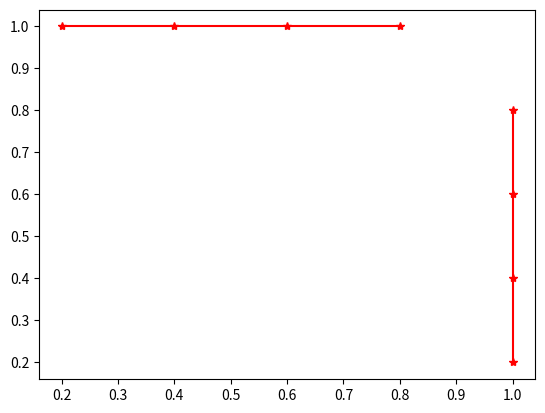
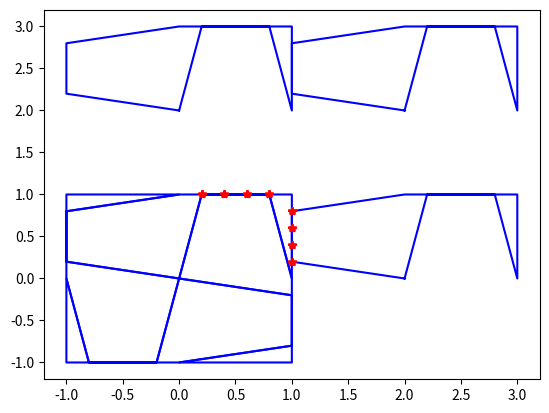
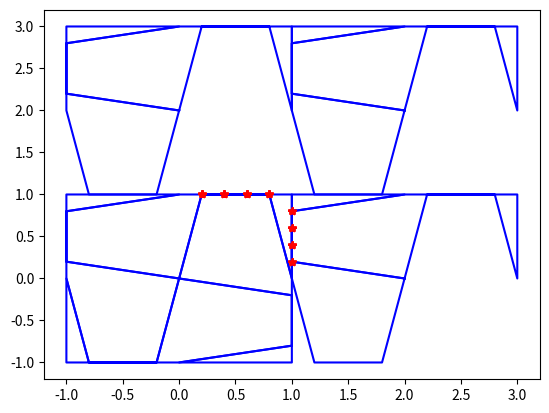
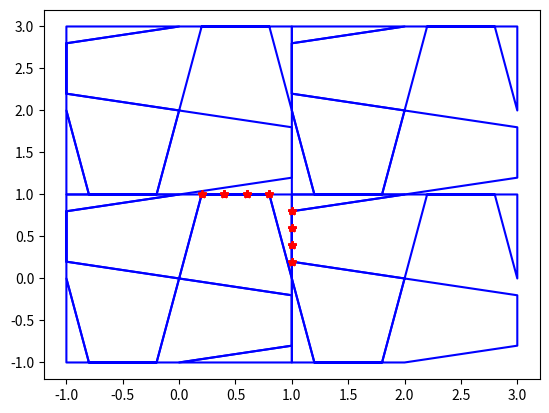
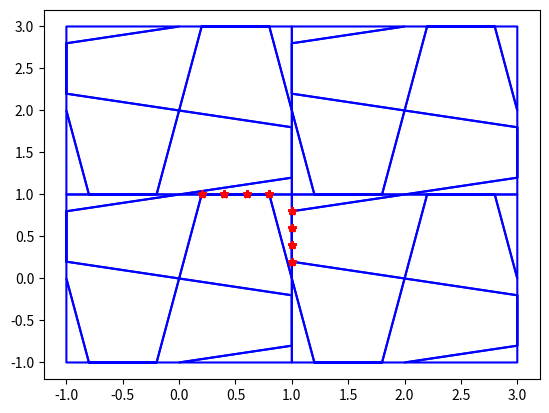

The matplotlib source for these figures, in order:
#!/usr/bin/env python3
# -*- coding: utf-8 -*-
"""
Created on Sat Nov 25 22:30:54 2017

@author: jonathancindanomwamba
"""

import matplotlib.pyplot as plt

xB1, yB1 = [], []
P = 5
for i in range (1,P):
    xB1.append(i/P)
    yB1.append(1)
print("xB1=",xB1,"yB1=",yB1)

xB2, yB2 = [], []
for i in range(1,P):
    xB2.append(1)
    yB2.append(i/P)
print("xB2=",xB2,"yB2=",yB2)

fig= plt.figure()
plt.plot(xB1,yB1,"r-")
plt.plot(xB1,yB1,"r*")
plt.plot(xB2,yB2,"r-")
plt.plot(xB2,yB2,"r*")
plt.show

def Rotation(x,y):
    xB3, yB3 = [], []
    for i in range (len(x)):
        xB3.append(-y[i])
        yB3.append(x[i])
    return xB3, yB3
    
def Translation(x,y,Deltax,Deltay):
    xB4, yB4 = [], []
    for i in range(len(x)):
        xB4.append(x[i]+Deltax)
        yB4.append(y[i]+Deltay)
    return xB4, yB4

def GenereUnCarreau():
    global xB1, yB1, xB2, yB2
    xB4, yB4 = Rotation(xB1,yB1)
    xB4.reverse()
    yB4.reverse()
    xB3, yB3 = Translation(xB2,yB2,-1,0)
    xB3, yB3 = Rotation(xB3,yB3)
    xB3, yB3 = Rotation(xB3,yB3)
    xB3, yB3 = Rotation(xB3,yB3)
    xB3, yB3 = Translation(xB3,yB3,0,1)
    xB3.reverse()
    yB3.reverse()
    X = [0.]+xB1+[1.]+xB2+[1.]+xB3+[0.]+xB4+[0.]
    Y = [0.]+yB1+[0.]+yB2+[1.]+yB3+[1.]+yB4+[0.]
    return X, Y

#Création de 3 nouveaux carreaux
X, Y =GenereUnCarreau()
X1, Y1 = Rotation(X,Y)
X2, Y2 = Rotation(X1,Y1)
X3, Y3 = Rotation(X2,Y2)
L2Cx = [X,X1,X2,X3]
L2Cy = [Y,Y1,Y2,Y3]

K =len(L2Cx)
for i in range(K):
    Xep, Yep = Translation(L2Cx[i],L2Cy[i],0,2)
    L2Cx.append(Xep)
    L2Cy.append(Yep)
    Xep, Yep = Translation(L2Cx[i],L2Cy[i],2,0)
    L2Cx.append(Xep)
    L2Cy.append(Yep)
    Xep, Yep = Translation(L2Cx[i],L2Cy[i],2,2)
    L2Cx.append(Xep)
    L2Cy.append(Yep)
    
    fig = plt.figure()
    for i in range(len(L2Cx)):
        plt.plot(L2Cx[i],L2Cy[i],'b-')
        plt.plot(xB1, yB1, 'r*')
        plt.plot(xB2, yB2, 'r*')
        plt.show()
        